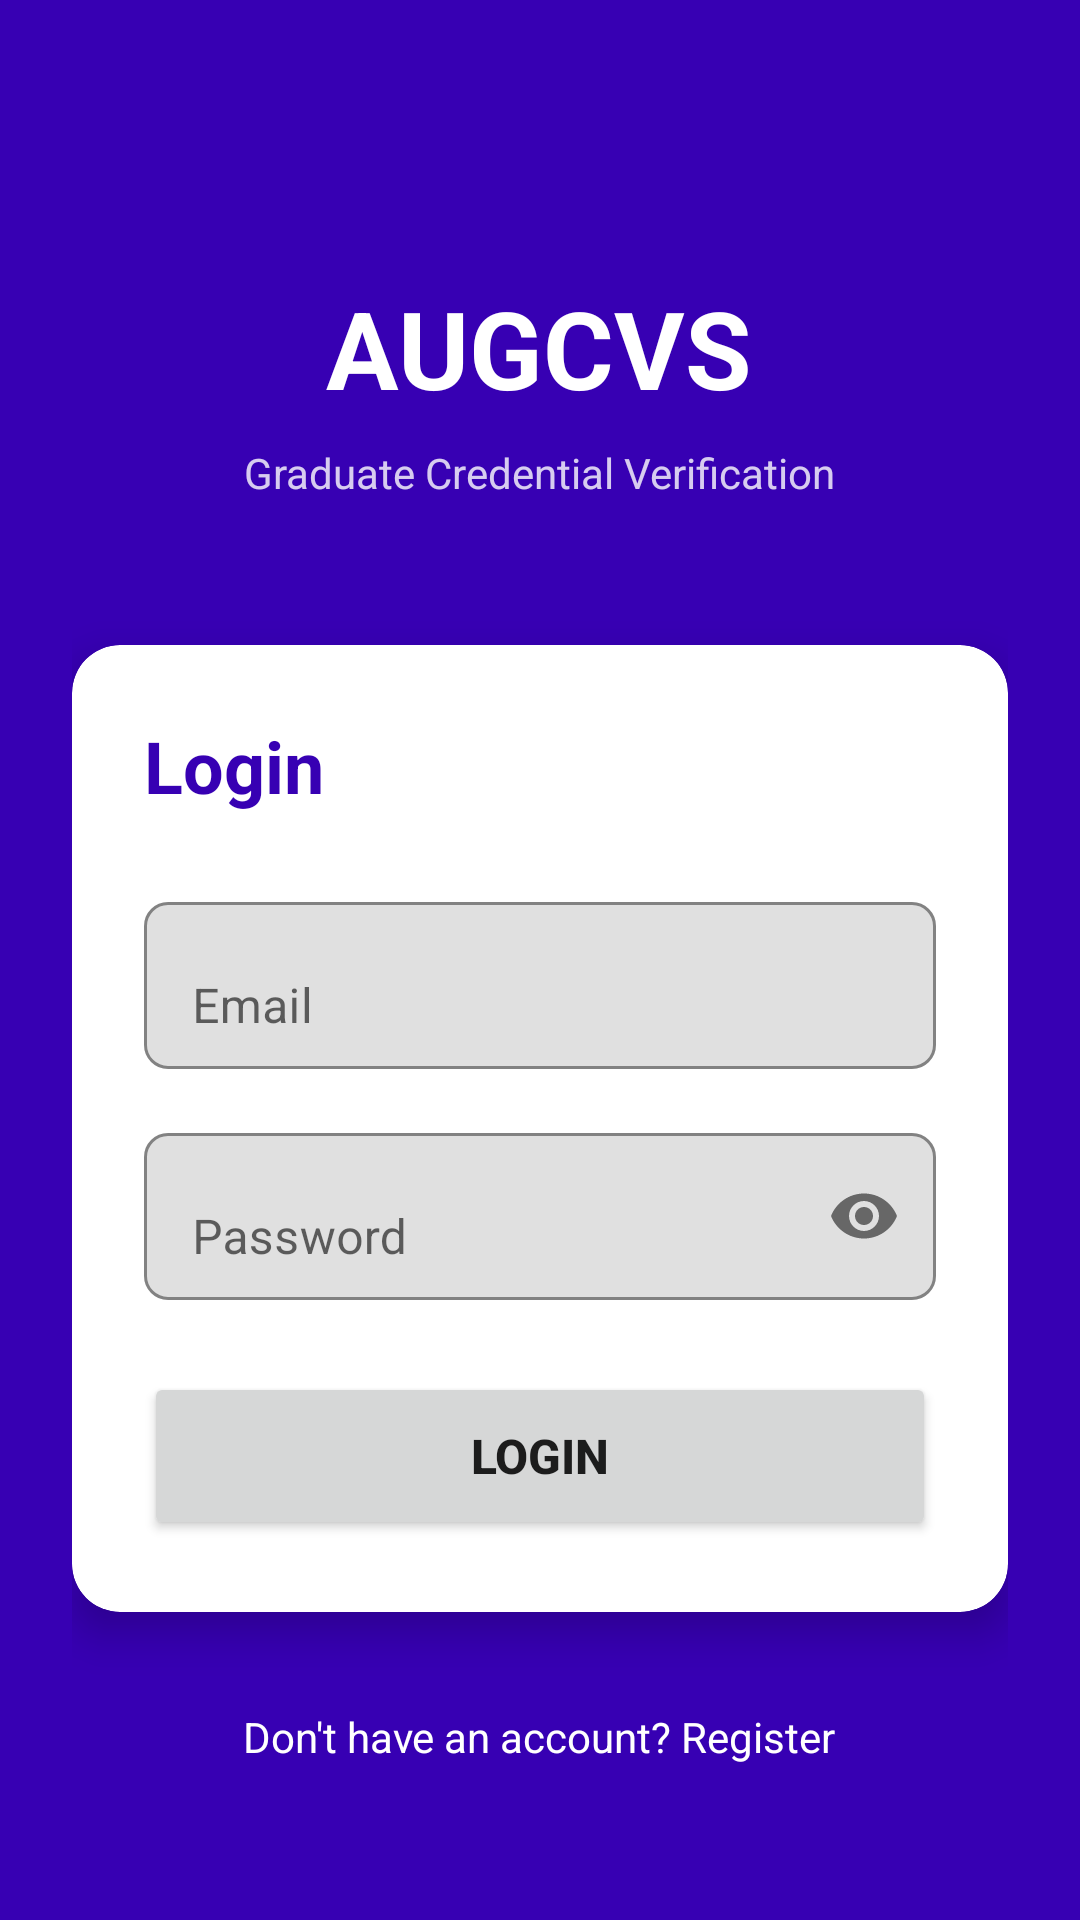

The Android layout XML behind this screen, and the referenced resources:
<!-- AndroidManifest.xml: application theme Theme.AUGCVS -->
<!-- res/layout/activity_login.xml -->
<?xml version="1.0" encoding="utf-8"?>
<ScrollView xmlns:android="http://schemas.android.com/apk/res/android"
    xmlns:app="http://schemas.android.com/apk/res-auto"
    android:layout_width="match_parent"
    android:layout_height="match_parent"
    android:fillViewport="true"
    android:background="@color/purple_700">

    <LinearLayout
        android:layout_width="match_parent"
        android:layout_height="wrap_content"
        android:orientation="vertical"
        android:padding="24dp"
        android:gravity="center">

        
        <TextView
            android:layout_width="wrap_content"
            android:layout_height="wrap_content"
            android:text="AUGCVS"
            android:textSize="36sp"
            android:textStyle="bold"
            android:textColor="@android:color/white"
            android:layout_marginTop="48dp"
            android:layout_marginBottom="8dp"/>

        <TextView
            android:layout_width="wrap_content"
            android:layout_height="wrap_content"
            android:text="Graduate Credential Verification"
            android:textSize="14sp"
            android:textColor="@android:color/white"
            android:alpha="0.8"
            android:layout_marginBottom="48dp"/>

        
        <androidx.cardview.widget.CardView
            android:layout_width="match_parent"
            android:layout_height="wrap_content"
            app:cardCornerRadius="16dp"
            app:cardElevation="8dp"
            android:layout_marginBottom="24dp">

            <LinearLayout
                android:layout_width="match_parent"
                android:layout_height="wrap_content"
                android:orientation="vertical"
                android:padding="24dp">

                <TextView
                    android:layout_width="wrap_content"
                    android:layout_height="wrap_content"
                    android:text="Login"
                    android:textSize="24sp"
                    android:textStyle="bold"
                    android:textColor="@color/purple_700"
                    android:layout_marginBottom="24dp"/>

                
                <com.google.android.material.textfield.TextInputLayout
                    android:layout_width="match_parent"
                    android:layout_height="wrap_content"
                    android:layout_marginBottom="16dp"
                    app:boxBackgroundMode="outline"
                    app:boxCornerRadiusTopStart="8dp"
                    app:boxCornerRadiusTopEnd="8dp"
                    app:boxCornerRadiusBottomStart="8dp"
                    app:boxCornerRadiusBottomEnd="8dp">

                    <com.google.android.material.textfield.TextInputEditText
                        android:id="@+id/et_email"
                        android:layout_width="match_parent"
                        android:layout_height="wrap_content"
                        android:hint="Email"
                        android:inputType="textEmailAddress"/>
                </com.google.android.material.textfield.TextInputLayout>

                
                <com.google.android.material.textfield.TextInputLayout
                    android:layout_width="match_parent"
                    android:layout_height="wrap_content"
                    android:layout_marginBottom="24dp"
                    app:boxBackgroundMode="outline"
                    app:boxCornerRadiusTopStart="8dp"
                    app:boxCornerRadiusTopEnd="8dp"
                    app:boxCornerRadiusBottomStart="8dp"
                    app:boxCornerRadiusBottomEnd="8dp"
                    app:endIconMode="password_toggle">

                    <com.google.android.material.textfield.TextInputEditText
                        android:id="@+id/et_password"
                        android:layout_width="match_parent"
                        android:layout_height="wrap_content"
                        android:hint="Password"
                        android:inputType="textPassword"/>
                </com.google.android.material.textfield.TextInputLayout>

                
                <Button
                    android:id="@+id/btn_login"
                    android:layout_width="match_parent"
                    android:layout_height="56dp"
                    android:text="Login"
                    android:textSize="16sp"
                    android:textStyle="bold"
                    app:cornerRadius="28dp"/>

                
                <ProgressBar
                    android:id="@+id/progress_bar"
                    android:layout_width="wrap_content"
                    android:layout_height="wrap_content"
                    android:layout_gravity="center"
                    android:layout_marginTop="16dp"
                    android:visibility="gone"/>

            </LinearLayout>
        </androidx.cardview.widget.CardView>

        
        <TextView
            android:id="@+id/tv_register"
            android:layout_width="wrap_content"
            android:layout_height="wrap_content"
            android:text="Don't have an account? Register"
            android:textColor="@android:color/white"
            android:textSize="14sp"
            android:padding="8dp"/>

    </LinearLayout>
</ScrollView>
<!-- resources referenced by this layout -->
<resources>
  <style name="Theme.AUGCVS" parent="Theme.MaterialComponents.DayNight.DarkActionBar">
          
          <item name="colorPrimary">@color/purple_500</item>
          <item name="colorPrimaryVariant">@color/purple_700</item>
          <item name="colorOnPrimary">@color/white</item>
          
          <item name="colorSecondary">@color/teal_200</item>
          <item name="colorSecondaryVariant">@color/teal_700</item>
          <item name="colorOnSecondary">@color/black</item>
          
          <item name="android:statusBarColor">?attr/colorPrimaryVariant</item>
      </style>
  <!-- not gathered from this repository: default colours our renderer supplied (Android Studio template values) -->
  <color name="purple_500">#FF6200EE</color>
  <color name="purple_700">#FF3700B3</color>
  <color name="teal_200">#FF03DAC5</color>
  <color name="teal_700">#FF018786</color>
  <color name="black">#FF000000</color>
  <color name="white">#FFFFFFFF</color>
</resources>
